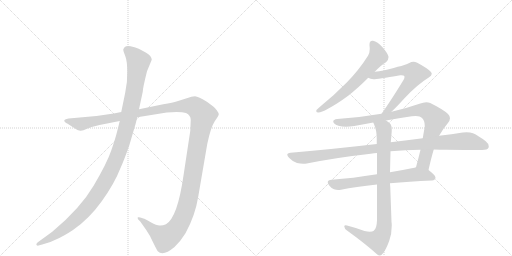
t = 0.00 s
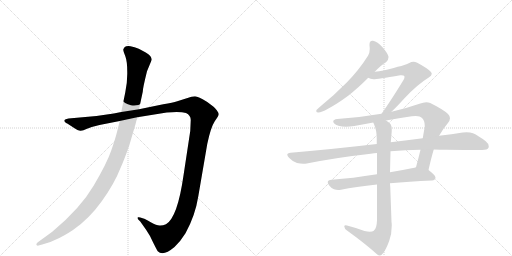
t = 1.71 s
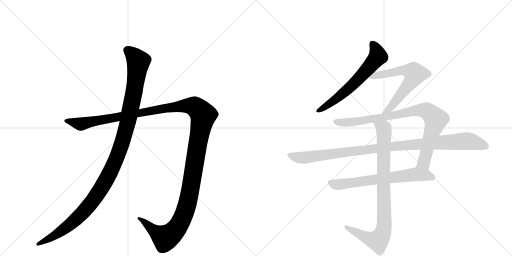
t = 3.42 s
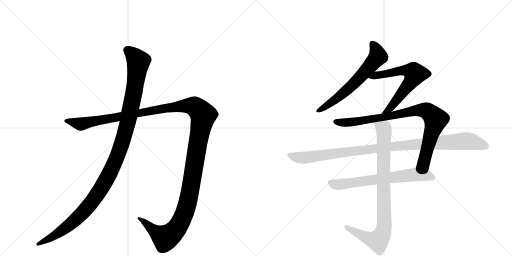
t = 5.13 s
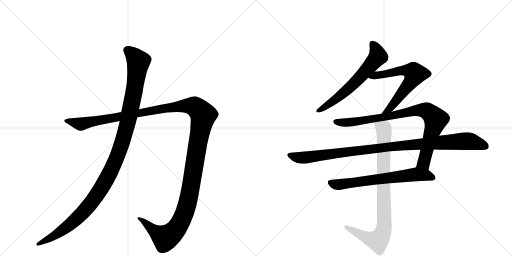
t = 6.84 s
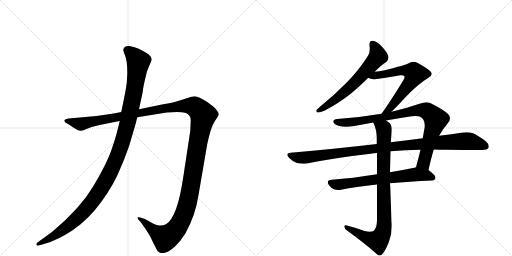
t = 8.55 s

The animated SVG that drew these frames (rendered in a browser with its animation timeline set to each time). Animation: 8 CSS @keyframes rules; one cycle of 8.55 s.

<svg version="1.1" viewBox="0 0 2048 1024" xmlns="http://www.w3.org/2000/svg">
  <g stroke="lightgray" stroke-dasharray="1,1" stroke-width="1" transform="scale(4, 4)">
    <line x1="0" y1="0" x2="256" y2="256"></line>
    <line x1="256" y1="0" x2="0" y2="256"></line>
    <line x1="128" y1="0" x2="128" y2="256"></line>
    <line x1="0" y1="128" x2="256" y2="128"></line>
    <line x1="256" y1="0" x2="512" y2="256"></line>
    <line x1="512" y1="0" x2="256" y2="256"></line>
    <line x1="384" y1="0" x2="384" y2="256"></line>
    <line x1="256" y1="128" x2="512" y2="128"></line>
  </g>
<g transform="scale(1, -1) translate(0, -850)">
   <style type="text/css">
    @keyframes keyframes0 {
      from {
       stroke: black;
       stroke-dashoffset: 1487;
       stroke-width: 128;
       }
       83% {
       animation-timing-function: step-end;
       stroke: black;
       stroke-dashoffset: 0;
       stroke-width: 128;
       }
       to {
       stroke: black;
       stroke-width: 1024;
       }
       }
       #make-me-a-hanzi-animation-0 {
         animation: keyframes0 1.460124s both;
         animation-delay: 0.000000s;
         animation-timing-function: linear;
       }
    @keyframes keyframes1 {
      from {
       stroke: black;
       stroke-dashoffset: 1196;
       stroke-width: 128;
       }
       80% {
       animation-timing-function: step-end;
       stroke: black;
       stroke-dashoffset: 0;
       stroke-width: 128;
       }
       to {
       stroke: black;
       stroke-width: 1024;
       }
       }
       #make-me-a-hanzi-animation-1 {
         animation: keyframes1 1.223307s both;
         animation-delay: 1.460124s;
         animation-timing-function: linear;
       }
    @keyframes keyframes2 {
      from {
       stroke: black;
       stroke-dashoffset: 640;
       stroke-width: 128;
       }
       68% {
       animation-timing-function: step-end;
       stroke: black;
       stroke-dashoffset: 0;
       stroke-width: 128;
       }
       to {
       stroke: black;
       stroke-width: 1024;
       }
       }
       #make-me-a-hanzi-animation-2 {
         animation: keyframes2 0.770833s both;
         animation-delay: 2.683431s;
         animation-timing-function: linear;
       }
    @keyframes keyframes3 {
      from {
       stroke: black;
       stroke-dashoffset: 638;
       stroke-width: 128;
       }
       67% {
       animation-timing-function: step-end;
       stroke: black;
       stroke-dashoffset: 0;
       stroke-width: 128;
       }
       to {
       stroke: black;
       stroke-width: 1024;
       }
       }
       #make-me-a-hanzi-animation-3 {
         animation: keyframes3 0.769206s both;
         animation-delay: 3.454264s;
         animation-timing-function: linear;
       }
    @keyframes keyframes4 {
      from {
       stroke: black;
       stroke-dashoffset: 883;
       stroke-width: 128;
       }
       74% {
       animation-timing-function: step-end;
       stroke: black;
       stroke-dashoffset: 0;
       stroke-width: 128;
       }
       to {
       stroke: black;
       stroke-width: 1024;
       }
       }
       #make-me-a-hanzi-animation-4 {
         animation: keyframes4 0.968587s both;
         animation-delay: 4.223470s;
         animation-timing-function: linear;
       }
    @keyframes keyframes5 {
      from {
       stroke: black;
       stroke-dashoffset: 1048;
       stroke-width: 128;
       }
       77% {
       animation-timing-function: step-end;
       stroke: black;
       stroke-dashoffset: 0;
       stroke-width: 128;
       }
       to {
       stroke: black;
       stroke-width: 1024;
       }
       }
       #make-me-a-hanzi-animation-5 {
         animation: keyframes5 1.102865s both;
         animation-delay: 5.192057s;
         animation-timing-function: linear;
       }
    @keyframes keyframes6 {
      from {
       stroke: black;
       stroke-dashoffset: 671;
       stroke-width: 128;
       }
       69% {
       animation-timing-function: step-end;
       stroke: black;
       stroke-dashoffset: 0;
       stroke-width: 128;
       }
       to {
       stroke: black;
       stroke-width: 1024;
       }
       }
       #make-me-a-hanzi-animation-6 {
         animation: keyframes6 0.796061s both;
         animation-delay: 6.294922s;
         animation-timing-function: linear;
       }
    @keyframes keyframes7 {
      from {
       stroke: black;
       stroke-dashoffset: 890;
       stroke-width: 128;
       }
       74% {
       animation-timing-function: step-end;
       stroke: black;
       stroke-dashoffset: 0;
       stroke-width: 128;
       }
       to {
       stroke: black;
       stroke-width: 1024;
       }
       }
       #make-me-a-hanzi-animation-7 {
         animation: keyframes7 0.974284s both;
         animation-delay: 7.090983s;
         animation-timing-function: linear;
       }
</style>
<path d="M 398 350 L 479 366 L 549 381 L 667 400 Q 721 405 744 398 Q 763 389 763 370 L 761 326 L 734 148 Q 710 -20 664 -47 Q 650 -53 638 -52 Q 627 -52 603 -39 Q 580 -26 577 -25 L 561 -20 Q 556 -18 552 -19 Q 549 -21 553 -28 L 561 -36 L 585 -70 Q 600 -91 613 -121 Q 629 -153 631 -155 Q 652 -177 698 -138 Q 721 -117 742 -83 Q 781 -12 793 64 L 829 274 Q 843 341 859 365 Q 875 388 875 393 Q 875 398 867 409 Q 859 420 853 424 L 829 442 Q 793 464 780 465 Q 768 465 747 457 L 709 445 Q 692 440 653 433 L 556 413 L 485 402 L 455 396 L 386 386 L 274 376 Q 260 374 258 370 Q 256 366 260 362 Q 264 357 269 356 L 292 341 Q 314 326 323 327 Q 332 328 348 335 L 367 342 L 398 350 Z" fill="lightgray"></path> 
<path d="M 479 366 L 469 326 Q 462 297 445 248 Q 428 198 375 108 Q 322 17 209 -77 L 150 -120 Q 143 -126 146 -130 Q 150 -134 154 -132 L 169 -128 Q 198 -122 226 -107 Q 254 -95 292 -70 Q 356 -26 407 45 Q 458 116 482 178 Q 495 206 517 268 L 534 326 Q 543 354 549 381 L 556 413 L 571 483 Q 571 497 588 565 L 607 611 Q 607 626 583 640 L 555 655 Q 538 662 522 665 Q 506 667 499 662 Q 495 658 493 652 Q 493 646 501 626 Q 509 605 509 563 Q 510 521 501 480 L 485 402 L 479 366 Z" fill="lightgray"></path> 
<path d="M 1280 423 Q 1269 413 1266 410 Q 1265 407 1265 405 Q 1265 400 1274 400 Q 1285 400 1312 415 Q 1348 434 1394 468 Q 1431 497 1473 539 L 1499 563 Q 1526 591 1544 601 Q 1554 609 1554 621 L 1554 623 Q 1551 637 1530 661 Q 1510 684 1492 687 L 1489 687 Q 1478 687 1478 673 L 1478 667 Q 1479 660 1479 654 Q 1479 638 1472 627 Q 1436 570 1388 521 Q 1340 472 1280 423 Z" fill="lightgray"></path> 
<path d="M 1473 539 Q 1481 534 1494 533 Q 1508 533 1601 549 L 1606 549 Q 1614 549 1616 547 Q 1618 545 1618 542 Q 1618 537 1614 530 Q 1557 437 1526 395 C 1508 371 1545 382 1566 403 Q 1587 423 1617 456 Q 1669 512 1715 540 Q 1727 547 1727 555 Q 1727 559 1722 564 Q 1708 578 1669 599 Q 1661 603 1654 603 Q 1645 603 1637 598 Q 1625 590 1534 568 Q 1517 564 1499 563 C 1469 560 1445 550 1473 539 Z" fill="lightgray"></path> 
<path d="M 1526 395 Q 1439 380 1349 374 Q 1333 372 1333 364 L 1333 363 Q 1335 353 1354 347 Q 1367 343 1384 343 Q 1399 343 1417 346 Q 1456 354 1493 360 L 1544 368 Q 1596 378 1647 385 Q 1656 386 1663 386 Q 1681 386 1688 378 Q 1699 367 1699 347 Q 1699 342 1698 337 Q 1694 316 1691 297 L 1682 251 Q 1673 214 1664 181 C 1656 152 1707 141 1714 170 Q 1725 219 1735 252 L 1756 307 L 1757 308 Q 1773 336 1791 357 Q 1800 368 1800 377 Q 1800 386 1792 394 Q 1775 411 1721 438 Q 1714 441 1705 441 Q 1693 441 1678 435 Q 1620 415 1566 403 L 1526 395 Z" fill="lightgray"></path> 
<path d="M 1507 274 Q 1346 255 1162 239 Q 1149 238 1149 231 Q 1149 227 1156 219 Q 1170 204 1188 198 Q 1201 195 1213 195 Q 1220 195 1227 196 Q 1348 220 1483 235 Q 1496 238 1508 238 L 1562 245 Q 1621 250 1682 251 L 1735 252 Q 1760 251 1784 251 Q 1900 250 1928 250 Q 1950 250 1954 259 Q 1955 262 1955 265 Q 1955 275 1943 285 Q 1913 308 1892 317 Q 1881 321 1866 321 Q 1859 321 1851 320 Q 1808 313 1756 307 L 1691 297 Q 1630 290 1563 281 L 1507 274 Z" fill="lightgray"></path> 
<path d="M 1508 153 Q 1409 137 1327 131 Q 1311 130 1311 121 Q 1311 116 1317 108 Q 1326 96 1336 93 Q 1344 90 1353 90 Q 1358 90 1364 91 Q 1421 103 1508 112 L 1560 117 Q 1635 124 1728 128 Q 1742 130 1742 139 Q 1742 149 1714 170 C 1692 188 1692 188 1664 181 Q 1658 179 1652 178 Q 1603 168 1560 161 L 1508 153 Z" fill="lightgray"></path> 
<path d="M 1493 360 Q 1495 356 1496 353 Q 1507 330 1507 294 L 1507 274 L 1508 238 L 1508 153 L 1508 112 L 1508 -31 Q 1507 -64 1495 -73 Q 1490 -77 1479 -77 Q 1471 -77 1458 -74 Q 1427 -62 1388 -52 Q 1385 -51 1383 -51 Q 1377 -51 1377 -56 Q 1378 -65 1388 -72 Q 1463 -126 1509 -168 Q 1514 -172 1518 -172 Q 1526 -172 1533 -162 Q 1545 -146 1557 -113 Q 1567 -86 1567 -53 Q 1567 -45 1566 -37 L 1561 103 Q 1560 111 1560 117 L 1560 161 L 1562 245 L 1563 281 Q 1565 299 1566 314 Q 1567 323 1567 331 Q 1567 345 1563 352 Q 1559 359 1544 368 C 1520 386 1482 388 1493 360 Z" fill="lightgray"></path> 
      <clipPath id="make-me-a-hanzi-clip-0">
      <path d="M 398 350 L 479 366 L 549 381 L 667 400 Q 721 405 744 398 Q 763 389 763 370 L 761 326 L 734 148 Q 710 -20 664 -47 Q 650 -53 638 -52 Q 627 -52 603 -39 Q 580 -26 577 -25 L 561 -20 Q 556 -18 552 -19 Q 549 -21 553 -28 L 561 -36 L 585 -70 Q 600 -91 613 -121 Q 629 -153 631 -155 Q 652 -177 698 -138 Q 721 -117 742 -83 Q 781 -12 793 64 L 829 274 Q 843 341 859 365 Q 875 388 875 393 Q 875 398 867 409 Q 859 420 853 424 L 829 442 Q 793 464 780 465 Q 768 465 747 457 L 709 445 Q 692 440 653 433 L 556 413 L 485 402 L 455 396 L 386 386 L 274 376 Q 260 374 258 370 Q 256 366 260 362 Q 264 357 269 356 L 292 341 Q 314 326 323 327 Q 332 328 348 335 L 367 342 L 398 350 Z" fill="lightgray"></path>
      </clipPath>
      <path clip-path="url(#make-me-a-hanzi-clip-0)" d="M 264 367 L 332 355 L 665 419 L 736 427 L 778 424 L 806 399 L 813 389 L 762 93 L 742 8 L 719 -45 L 686 -86 L 661 -102 L 556 -23 " fill="none" id="make-me-a-hanzi-animation-0" stroke-dasharray="1359 2718" stroke-linecap="round"></path>

      <clipPath id="make-me-a-hanzi-clip-1">
      <path d="M 479 366 L 469 326 Q 462 297 445 248 Q 428 198 375 108 Q 322 17 209 -77 L 150 -120 Q 143 -126 146 -130 Q 150 -134 154 -132 L 169 -128 Q 198 -122 226 -107 Q 254 -95 292 -70 Q 356 -26 407 45 Q 458 116 482 178 Q 495 206 517 268 L 534 326 Q 543 354 549 381 L 556 413 L 571 483 Q 571 497 588 565 L 607 611 Q 607 626 583 640 L 555 655 Q 538 662 522 665 Q 506 667 499 662 Q 495 658 493 652 Q 493 646 501 626 Q 509 605 509 563 Q 510 521 501 480 L 485 402 L 479 366 Z" fill="lightgray"></path>
      </clipPath>
      <path clip-path="url(#make-me-a-hanzi-clip-1)" d="M 508 650 L 530 633 L 553 600 L 549 563 L 510 356 L 486 270 L 446 172 L 388 69 L 323 -9 L 235 -82 L 151 -126 " fill="none" id="make-me-a-hanzi-animation-1" stroke-dasharray="1068 2136" stroke-linecap="round"></path>

      <clipPath id="make-me-a-hanzi-clip-2">
      <path d="M 1280 423 Q 1269 413 1266 410 Q 1265 407 1265 405 Q 1265 400 1274 400 Q 1285 400 1312 415 Q 1348 434 1394 468 Q 1431 497 1473 539 L 1499 563 Q 1526 591 1544 601 Q 1554 609 1554 621 L 1554 623 Q 1551 637 1530 661 Q 1510 684 1492 687 L 1489 687 Q 1478 687 1478 673 L 1478 667 Q 1479 660 1479 654 Q 1479 638 1472 627 Q 1436 570 1388 521 Q 1340 472 1280 423 Z" fill="lightgray"></path>
      </clipPath>
      <path clip-path="url(#make-me-a-hanzi-clip-2)" d="M 1489 676 L 1506 650 L 1512 624 L 1407 507 L 1299 420 L 1272 406 " fill="none" id="make-me-a-hanzi-animation-2" stroke-dasharray="512 1024" stroke-linecap="round"></path>

      <clipPath id="make-me-a-hanzi-clip-3">
      <path d="M 1473 539 Q 1481 534 1494 533 Q 1508 533 1601 549 L 1606 549 Q 1614 549 1616 547 Q 1618 545 1618 542 Q 1618 537 1614 530 Q 1557 437 1526 395 C 1508 371 1545 382 1566 403 Q 1587 423 1617 456 Q 1669 512 1715 540 Q 1727 547 1727 555 Q 1727 559 1722 564 Q 1708 578 1669 599 Q 1661 603 1654 603 Q 1645 603 1637 598 Q 1625 590 1534 568 Q 1517 564 1499 563 C 1469 560 1445 550 1473 539 Z" fill="lightgray"></path>
      </clipPath>
      <path clip-path="url(#make-me-a-hanzi-clip-3)" d="M 1479 541 L 1610 569 L 1638 567 L 1660 555 L 1638 515 L 1587 450 L 1557 414 L 1539 405 " fill="none" id="make-me-a-hanzi-animation-3" stroke-dasharray="510 1020" stroke-linecap="round"></path>

      <clipPath id="make-me-a-hanzi-clip-4">
      <path d="M 1526 395 Q 1439 380 1349 374 Q 1333 372 1333 364 L 1333 363 Q 1335 353 1354 347 Q 1367 343 1384 343 Q 1399 343 1417 346 Q 1456 354 1493 360 L 1544 368 Q 1596 378 1647 385 Q 1656 386 1663 386 Q 1681 386 1688 378 Q 1699 367 1699 347 Q 1699 342 1698 337 Q 1694 316 1691 297 L 1682 251 Q 1673 214 1664 181 C 1656 152 1707 141 1714 170 Q 1725 219 1735 252 L 1756 307 L 1757 308 Q 1773 336 1791 357 Q 1800 368 1800 377 Q 1800 386 1792 394 Q 1775 411 1721 438 Q 1714 441 1705 441 Q 1693 441 1678 435 Q 1620 415 1566 403 L 1526 395 Z" fill="lightgray"></path>
      </clipPath>
      <path clip-path="url(#make-me-a-hanzi-clip-4)" d="M 1341 364 L 1409 361 L 1679 410 L 1714 403 L 1743 372 L 1742 366 L 1696 200 L 1672 186 " fill="none" id="make-me-a-hanzi-animation-4" stroke-dasharray="755 1510" stroke-linecap="round"></path>

      <clipPath id="make-me-a-hanzi-clip-5">
      <path d="M 1507 274 Q 1346 255 1162 239 Q 1149 238 1149 231 Q 1149 227 1156 219 Q 1170 204 1188 198 Q 1201 195 1213 195 Q 1220 195 1227 196 Q 1348 220 1483 235 Q 1496 238 1508 238 L 1562 245 Q 1621 250 1682 251 L 1735 252 Q 1760 251 1784 251 Q 1900 250 1928 250 Q 1950 250 1954 259 Q 1955 262 1955 265 Q 1955 275 1943 285 Q 1913 308 1892 317 Q 1881 321 1866 321 Q 1859 321 1851 320 Q 1808 313 1756 307 L 1691 297 Q 1630 290 1563 281 L 1507 274 Z" fill="lightgray"></path>
      </clipPath>
      <path clip-path="url(#make-me-a-hanzi-clip-5)" d="M 1159 229 L 1218 219 L 1573 265 L 1861 286 L 1894 282 L 1943 264 " fill="none" id="make-me-a-hanzi-animation-5" stroke-dasharray="920 1840" stroke-linecap="round"></path>

      <clipPath id="make-me-a-hanzi-clip-6">
      <path d="M 1508 153 Q 1409 137 1327 131 Q 1311 130 1311 121 Q 1311 116 1317 108 Q 1326 96 1336 93 Q 1344 90 1353 90 Q 1358 90 1364 91 Q 1421 103 1508 112 L 1560 117 Q 1635 124 1728 128 Q 1742 130 1742 139 Q 1742 149 1714 170 C 1692 188 1692 188 1664 181 Q 1658 179 1652 178 Q 1603 168 1560 161 L 1508 153 Z" fill="lightgray"></path>
      </clipPath>
      <path clip-path="url(#make-me-a-hanzi-clip-6)" d="M 1323 119 L 1357 112 L 1665 153 L 1710 149 L 1732 139 " fill="none" id="make-me-a-hanzi-animation-6" stroke-dasharray="543 1086" stroke-linecap="round"></path>

      <clipPath id="make-me-a-hanzi-clip-7">
      <path d="M 1493 360 Q 1495 356 1496 353 Q 1507 330 1507 294 L 1507 274 L 1508 238 L 1508 153 L 1508 112 L 1508 -31 Q 1507 -64 1495 -73 Q 1490 -77 1479 -77 Q 1471 -77 1458 -74 Q 1427 -62 1388 -52 Q 1385 -51 1383 -51 Q 1377 -51 1377 -56 Q 1378 -65 1388 -72 Q 1463 -126 1509 -168 Q 1514 -172 1518 -172 Q 1526 -172 1533 -162 Q 1545 -146 1557 -113 Q 1567 -86 1567 -53 Q 1567 -45 1566 -37 L 1561 103 Q 1560 111 1560 117 L 1560 161 L 1562 245 L 1563 281 Q 1565 299 1566 314 Q 1567 323 1567 331 Q 1567 345 1563 352 Q 1559 359 1544 368 C 1520 386 1482 388 1493 360 Z" fill="lightgray"></path>
      </clipPath>
      <path clip-path="url(#make-me-a-hanzi-clip-7)" d="M 1500 359 L 1536 328 L 1534 -73 L 1525 -95 L 1509 -113 L 1464 -100 L 1384 -58 " fill="none" id="make-me-a-hanzi-animation-7" stroke-dasharray="762 1524" stroke-linecap="round"></path>

</g>
</svg>
